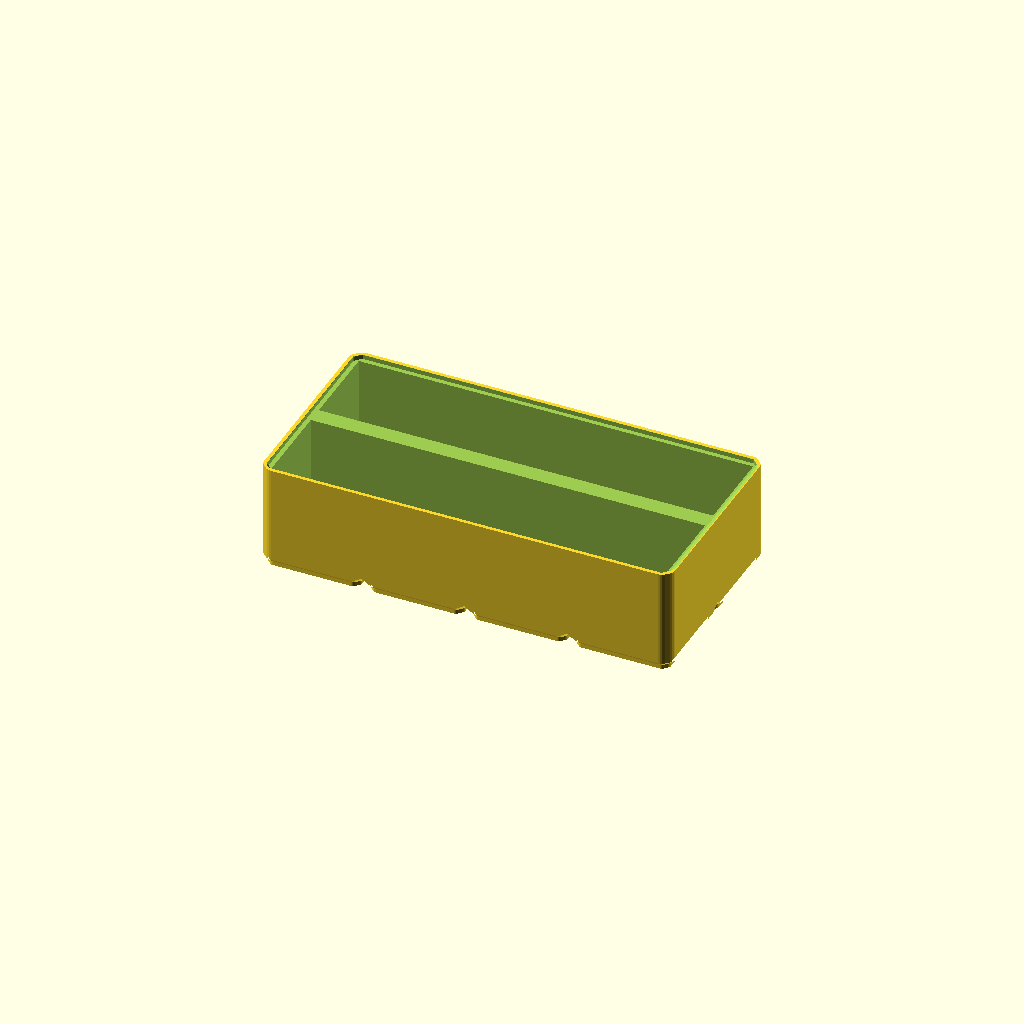
Cell 1 — every parameter at its default value.
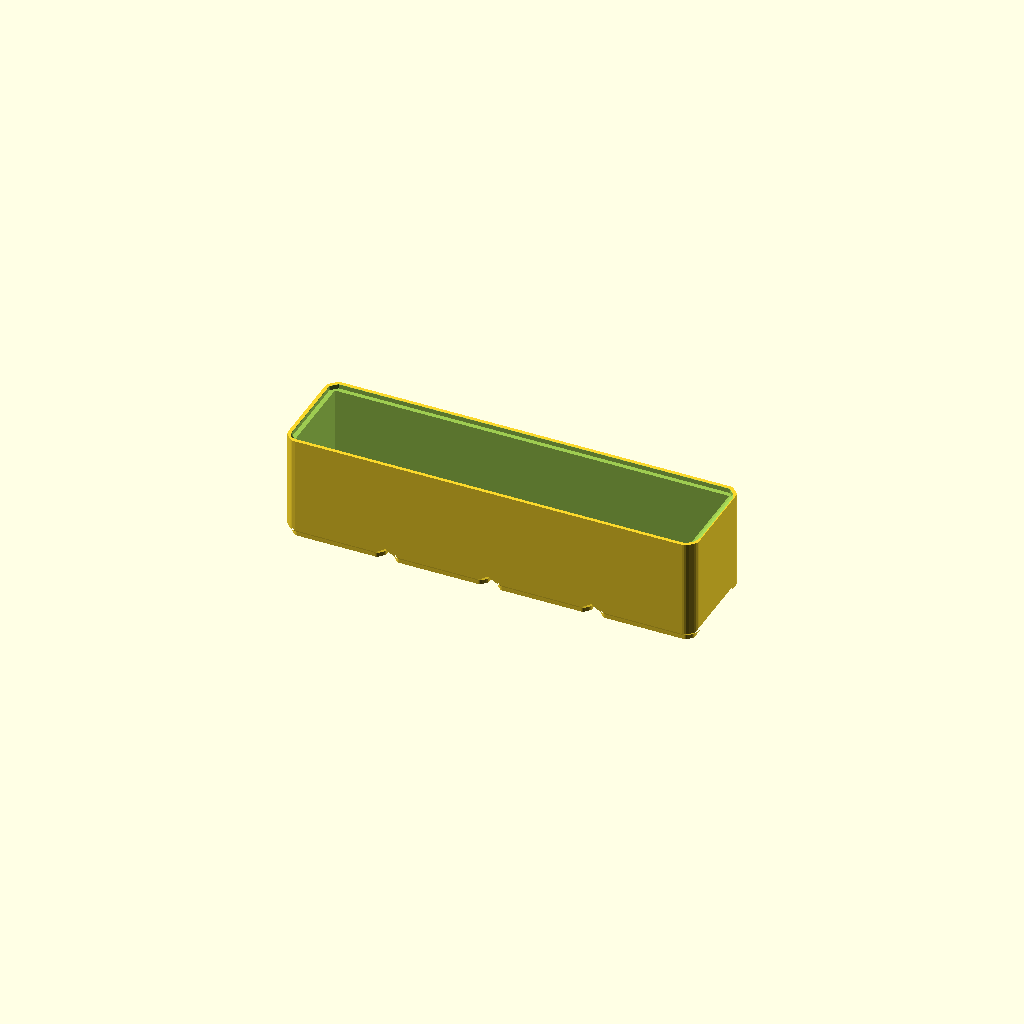
Cell 2 — preset "p2090".
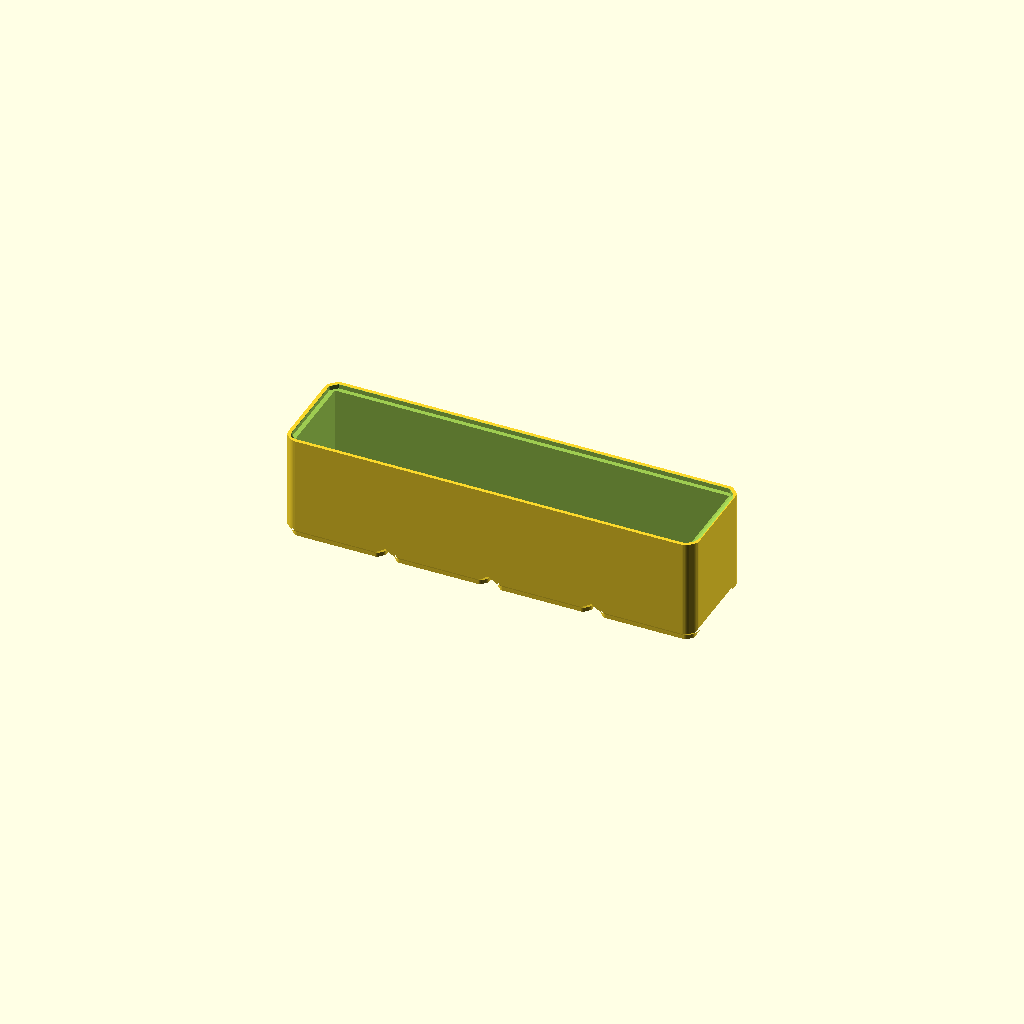
Cell 3: the "p2091" preset from the model's presets file.
All cells are drawn from one camera (rotation 55°, 0°, 25°, orthographic, colour scheme Cornfield), so only the parameter changes between them.
Source of the model, 2023/experimental/BusBarDistriblock0.scad:
// BusBarDistriblock0.1
// 
// TOGridPile-compatible electrical distribution block
// using narrow bus bars that screw into mounting poitns in the enclosure.
// 
// Attach to the bar using screws or alligator clips.

length = "4chunk";
// Lane count is just the number of chunks
width = "2chunk";
// outer_wall_thickness = "1/8inch";
// inner_wall_thickness = "1/8inch";
bar_thickness = "1/8inch";

$fn = 32;
$tgx11_offset = -0.1;

module busbardistriblock0__end_params() { }

use <../lib/TOGMod1.scad>
use <../lib/TOGMod1Constructors.scad>
use <../lib/TGx11.1Lib.scad>
use <../lib/TOGUnits1.scad>

$togridlib3_unit_table = tgx11_get_default_unit_table();

block_size_ca = togunits1_vec_to_cas([length, width, "chunk"]);
block_size_chunks = togunits1_decode_vec(block_size_ca, unit="chunk", xf="round");
block_size_mm = togunits1_decode_vec(block_size_ca, unit="mm");
chunk_mm = togunits1_to_mm("chunk");

wall_thickness_mm = 6.35;
floor_thickness_mm = 6.35;

function make_lane_cavity() =
	["translate", [0,0,block_size_mm[2]], togmod1_linear_extrude_x(
		[-block_size_mm[0]/2 + wall_thickness_mm/2, block_size_mm[0]/2 - wall_thickness_mm/2],
		togmod1_make_rounded_rect([chunk_mm - wall_thickness_mm, (block_size_mm[2] - floor_thickness_mm)*2], r=3.175)
	)];
	// TODO: Subtract mounting points

togmod1_domodule(
	["difference",
		tgx11_block(
			block_size_ca,
			bottom_segmentation = "chunk",
			top_segmentation = "block",
			bottom_v6hc_style = "none",
			lip_height = 1.6
		),
		
		for( ym=[-block_size_chunks[1]/2 + 0.5 : 1 : block_size_chunks[1]/2 - 0.5] )
		["translate", [0, ym*chunk_mm, 0], make_lane_cavity(/*todo: which lane*/)],
		
		// TODO: Subtract holes through outer (and inner, if >2 chunks wide) walls
		// for screw heads / screw drivers
	]
);
Customizer parameters (derived from the source; name, type, default, range or options):
length: string, default "4chunk"
width: string, default "2chunk"
bar_thickness: string, default "1/8inch"
